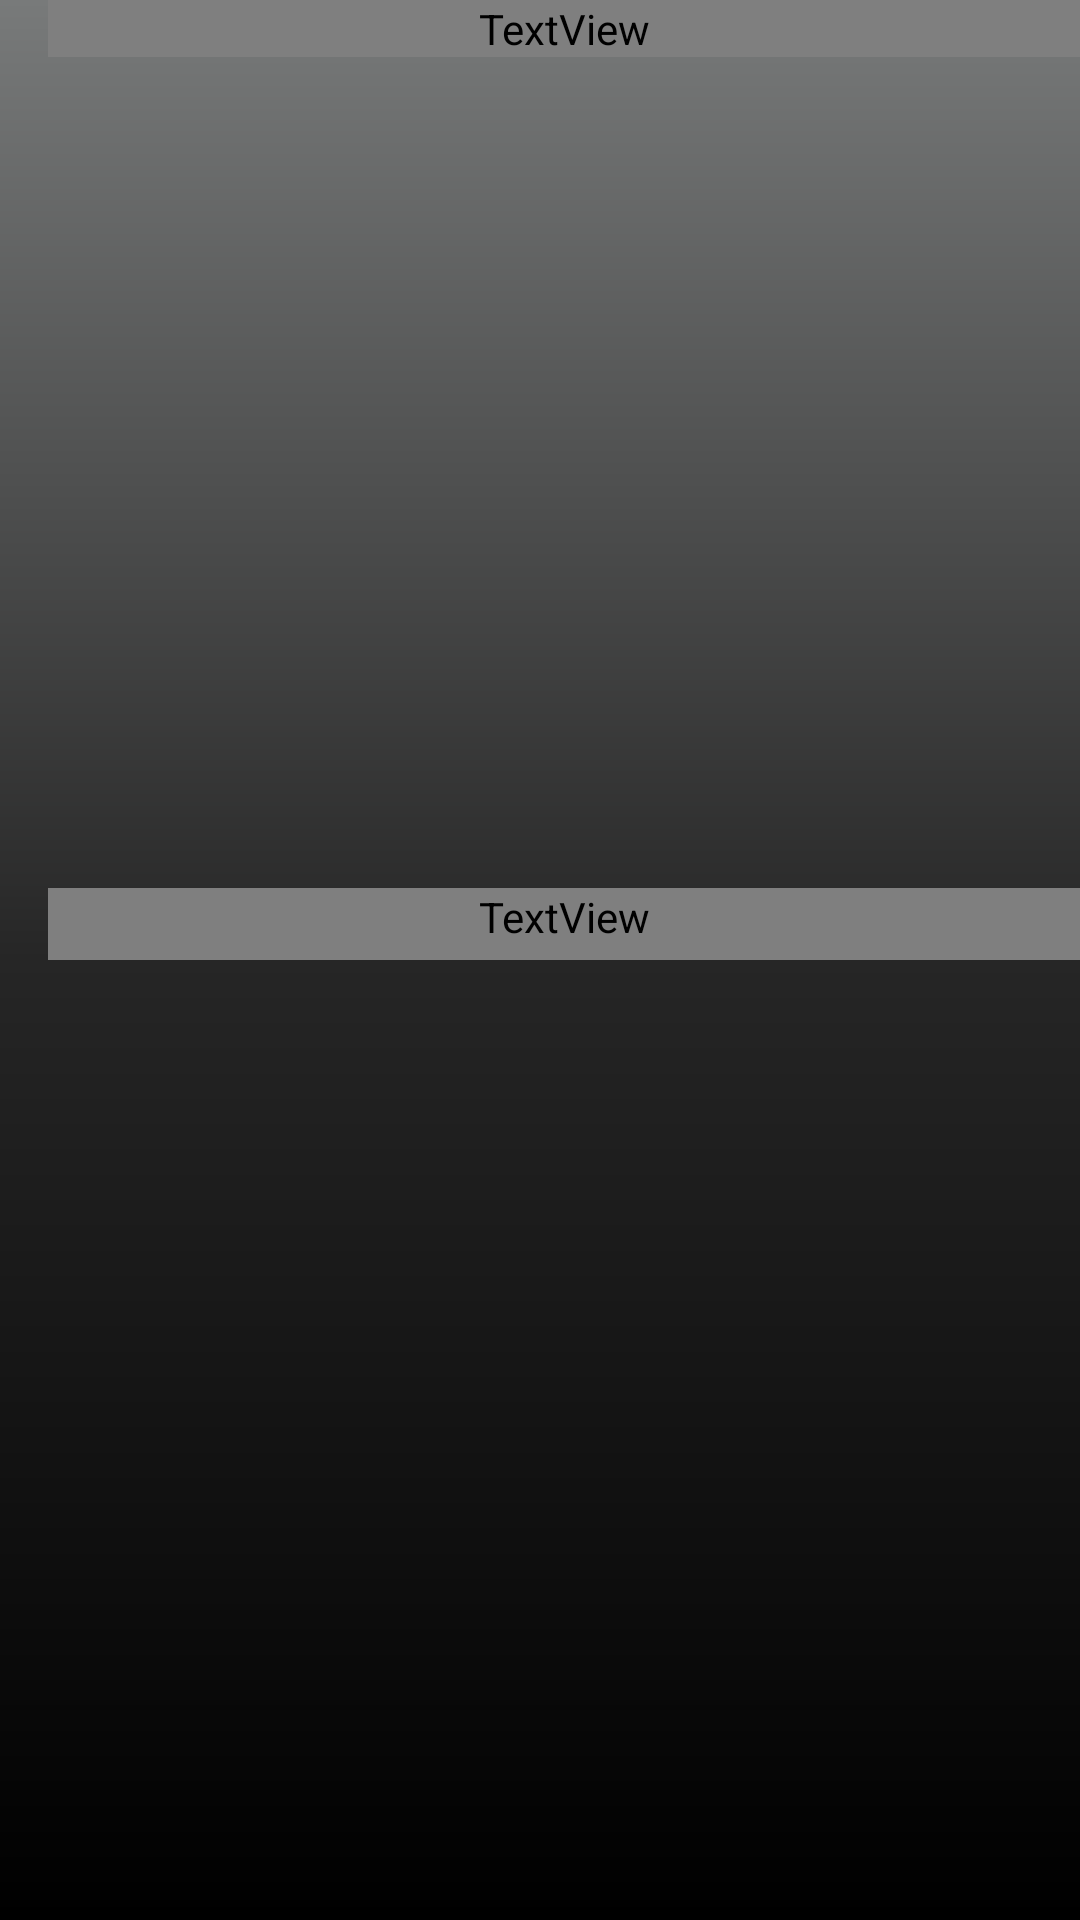

Android layout source for this screen:
<!-- AndroidManifest.xml: application theme AppTheme.NoActionBar -->
<!-- res/layout/activity_album_details.xml -->
<?xml version="1.0" encoding="utf-8"?>
<layout xmlns:android="http://schemas.android.com/apk/res/android"
    xmlns:app="http://schemas.android.com/apk/res-auto"
    xmlns:tools="http://schemas.android.com/tools">

    <data>
        <variable
            name="album"
            type="com.avp.musicsearch.dto.Album" />
    </data>

    <androidx.constraintlayout.widget.ConstraintLayout
        android:layout_width="match_parent"
        android:layout_height="match_parent"
        android:background="@drawable/gradient_black_gray"
        tools:context=".ui.album.AlbumDetailsActivity">

        <com.google.android.material.appbar.AppBarLayout
            android:id="@+id/appbar_album_details"
            android:layout_width="match_parent"
            android:layout_height="?actionBarSize"
            android:background="@null"
            app:elevation="0dp"
            app:layout_constraintTop_toTopOf="parent">

            <androidx.appcompat.widget.Toolbar
                android:id="@+id/album_details_toolbar"
                android:layout_width="match_parent"
                android:layout_height="match_parent"
                android:theme="@style/AppTheme.AppBarOverlay" />

        </com.google.android.material.appbar.AppBarLayout>


        <ImageView
            android:id="@+id/album_cover_details"
            android:layout_width="200dp"
            android:layout_height="wrap_content"
            android:layout_marginStart="30dp"
            android:layout_marginTop="20dp"
            android:layout_marginEnd="30dp"
            android:minHeight="200dp"
            app:layout_constraintLeft_toLeftOf="parent"
            app:layout_constraintRight_toRightOf="parent"
            app:layout_constraintTop_toBottomOf="@id/appbar_album_details"
            tools:src="@mipmap/ic_launcher"/>

        <TextView
            android:id="@+id/album_name"
            android:layout_width="match_parent"
            android:layout_height="wrap_content"
            android:layout_gravity="left"
            android:layout_marginLeft="16dp"
            android:layout_marginTop="20dp"
            android:fontFamily="@string/font_family_medium"
            android:gravity="center_vertical"
            android:paddingBottom="5dp"
            android:text="@{album.title}"
            android:textColor="@android:color/white"
            android:textSize="16dp"
            app:layout_constraintTop_toBottomOf="@id/album_cover_details"
            tools:text="HITNRUN"
            tools:textColor="@android:color/black" />

        <TextView
            android:id="@+id/album_artist_name"
            android:layout_width="match_parent"
            android:layout_height="wrap_content"
            android:layout_gravity="left"
            android:layout_marginLeft="16dp"
            android:fontFamily="@string/font_family_regular"
            android:gravity="center_vertical"
            android:text="@{album.artist.name}"
            android:textColor="@android:color/darker_gray"
            android:textSize="14dp"
            tools:text="Prince"
            tools:textColor="@android:color/darker_gray" />

    </androidx.constraintlayout.widget.ConstraintLayout>
</layout>
<!-- resources referenced by this layout -->
<resources>
  <!-- drawable gradient_black_gray (drawable) -->
  <?xml version="1.0" encoding="utf-8"?>
  <shape xmlns:android="http://schemas.android.com/apk/res/android">
  
      <gradient
          android:angle="90"
          android:centerColor="@color/darker_gray"
          android:endColor="@color/gray"
          android:startColor="@color/colorPrimary"
          android:type="linear"/>
  
  </shape>
  <style name="AppTheme.AppBarOverlay" parent="ThemeOverlay.AppCompat.Dark.ActionBar" />
  <style name="AppTheme.NoActionBar" parent="AppTheme">
          <item name="windowActionBar">false</item>
          <item name="windowNoTitle">true</item>
      </style>
  <color name="darker_gray">#262626</color>
  <color name="gray">#787a7a</color>
  <color name="colorPrimary">#000000</color>
  <style name="AppTheme" parent="Theme.AppCompat.Light.DarkActionBar">
          
          <item name="colorPrimary">@color/colorPrimary</item>
          <item name="colorPrimaryDark">@color/colorPrimaryDark</item>
          <item name="colorAccent">@color/colorAccent</item>
      </style>
  <color name="colorPrimaryDark">#000000</color>
  <color name="colorAccent">#D81B60</color>
</resources>
